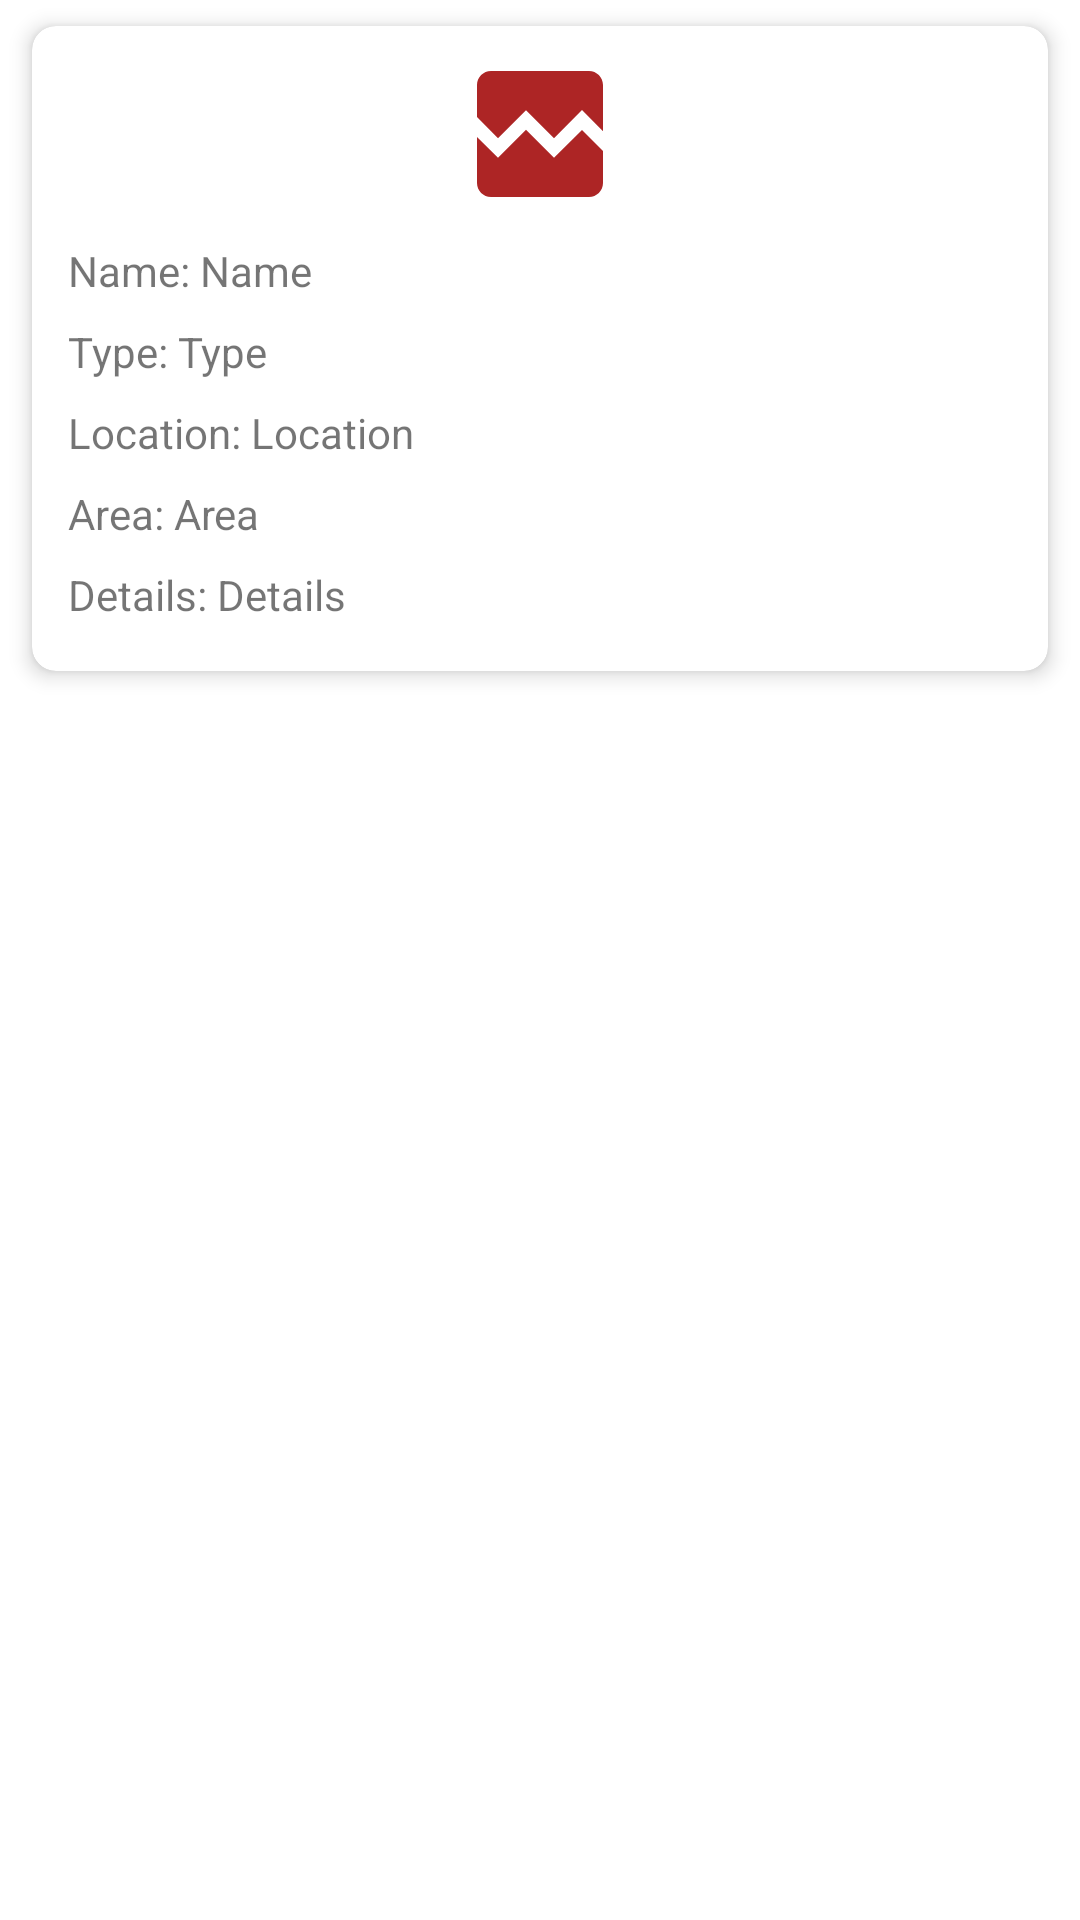

Android layout source for this screen:
<!-- AndroidManifest.xml: application theme Theme.EAuction -->
<!-- res/layout/card_landmark.xml -->
<?xml version="1.0" encoding="utf-8"?>
<LinearLayout xmlns:android="http://schemas.android.com/apk/res/android"
    xmlns:app="http://schemas.android.com/apk/res-auto"
    xmlns:tools="http://schemas.android.com/tools"
    android:layout_width="match_parent"
    android:layout_height="wrap_content"
    android:orientation="vertical"
    >

    <androidx.cardview.widget.CardView
        android:layout_width="match_parent"
        android:layout_height="wrap_content"
        android:layout_marginStart="4dp"
        android:layout_marginEnd="4dp"
        app:cardElevation="4dp"
        app:cardBackgroundColor="@android:color/white"
        app:cardUseCompatPadding="true"
        app:cardCornerRadius="8dp"
        >
        <LinearLayout
            android:layout_width="match_parent"
            android:layout_height="wrap_content"
            android:orientation="vertical"
            android:padding="8dp"
            >

            <ImageView
                android:layout_width="match_parent"
                android:layout_height="wrap_content"
                android:src="@drawable/ic_baseline_broken_image"
                android:layout_marginBottom="8dp"
                android:id="@+id/cvLandmarkImg"
                />
            <TextView
                android:layout_width="wrap_content"
                android:layout_height="wrap_content"
                android:text="Name: Name"
                android:id="@+id/cvLandmarkName"
                android:layout_marginBottom="8dp"
                android:paddingStart="4dp"
                />
            <TextView
                android:layout_width="wrap_content"
                android:layout_height="wrap_content"
                android:text="Type: Type"
                android:id="@+id/cvLandmarkType"
                android:layout_marginBottom="8dp"
                android:paddingStart="4dp"
                />
            <TextView
                android:layout_width="wrap_content"
                android:layout_height="wrap_content"
                android:text="Location: Location"
                android:id="@+id/cvLandmarkLocation"
                android:layout_marginBottom="8dp"
                android:paddingStart="4dp"
                />
            <TextView
                android:layout_width="wrap_content"
                android:layout_height="wrap_content"
                android:text="Area: Area"
                android:id="@+id/cvLandmarkArea"
                android:layout_marginBottom="8dp"
                android:paddingStart="4dp"
                />
            <TextView
                android:layout_width="wrap_content"
                android:layout_height="wrap_content"
                android:text="Details: Details"
                android:id="@+id/cvLandmarkDetails"
                android:layout_marginBottom="8dp"
                android:paddingStart="4dp"
                />


        </LinearLayout>

    </androidx.cardview.widget.CardView>



</LinearLayout>
<!-- resources referenced by this layout -->
<resources>
  <!-- drawable ic_baseline_broken_image (drawable) -->
  <vector android:height="56dp" android:tint="#AD2525"
      android:viewportHeight="24" android:viewportWidth="24"
      android:width="56dp" xmlns:android="http://schemas.android.com/apk/res/android">
      <path android:fillColor="@android:color/white" android:pathData="M21,5v6.59l-3,-3.01 -4,4.01 -4,-4 -4,4 -3,-3.01L3,5c0,-1.1 0.9,-2 2,-2h14c1.1,0 2,0.9 2,2zM18,11.42l3,3.01L21,19c0,1.1 -0.9,2 -2,2L5,21c-1.1,0 -2,-0.9 -2,-2v-6.58l3,2.99 4,-4 4,4 4,-3.99z"/>
  </vector>
  <style name="Theme.EAuction" parent="Theme.MaterialComponents.DayNight.DarkActionBar">
          
          <item name="colorPrimary">@color/PrimaryPeachyColor</item>
          <item name="colorPrimaryVariant">@color/PrimaryPeachyColor</item>
          <item name="colorOnPrimary">@color/PrimaryPeachyColor</item>
          
          <item name="colorSecondary">@color/teal_200</item>
          <item name="colorSecondaryVariant">@color/teal_700</item>
          <item name="colorOnSecondary">@color/black</item>
          
          <item name="android:statusBarColor" tools:targetApi="l">?attr/colorPrimaryVariant</item>
          
      </style>
  <color name="PrimaryPeachyColor">#D7A8A2</color>
  <color name="teal_200">#FF03DAC5</color>
  <color name="teal_700">#FF018786</color>
  <color name="black">#FF000000</color>
</resources>
